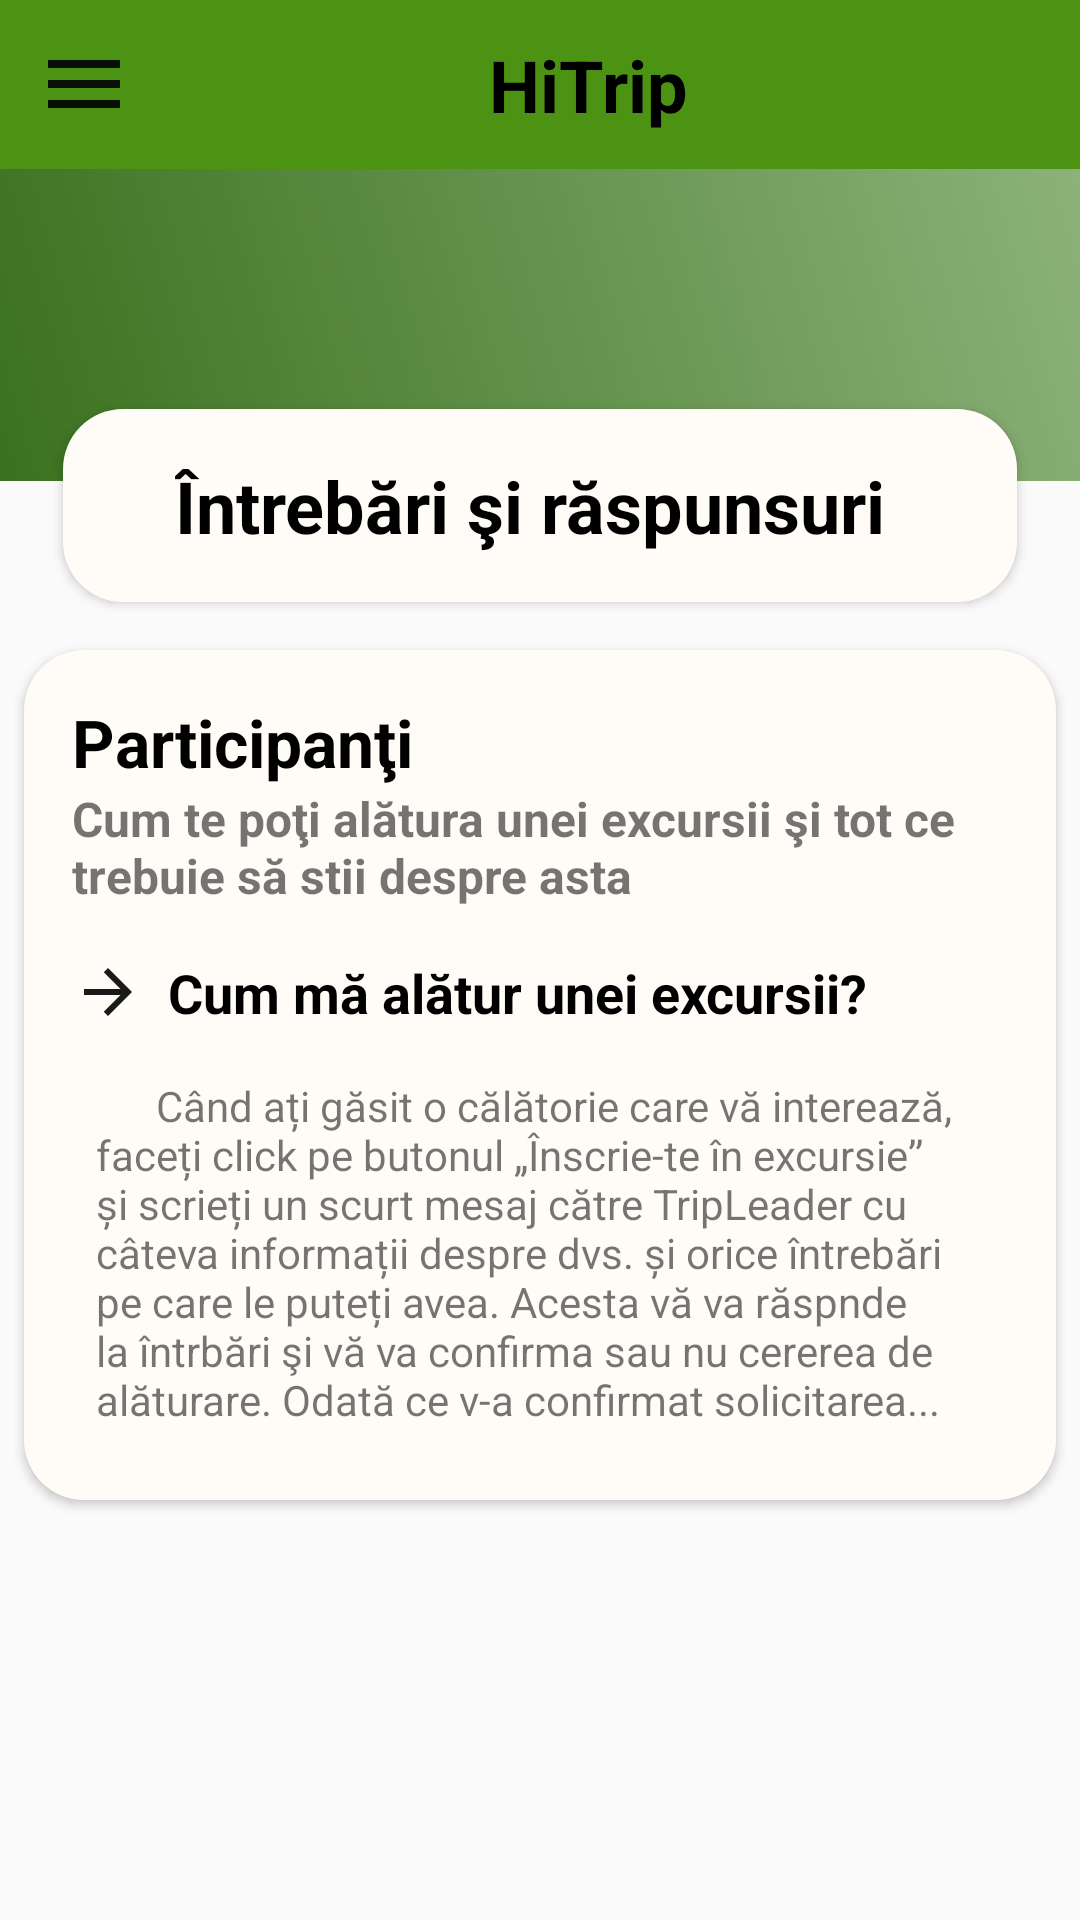

Reconstruct the res/layout file that produces this screen, plus the resources it refers to.
<!-- AndroidManifest.xml: application theme Theme.HiTrip -->
<!-- res/layout/activity_help.xml -->
<?xml version="1.0" encoding="utf-8"?>
<androidx.drawerlayout.widget.DrawerLayout xmlns:android="http://schemas.android.com/apk/res/android"
    xmlns:tools="http://schemas.android.com/tools"
    android:id="@+id/drawer_layout"
    android:layout_width="match_parent"
    android:layout_height="match_parent"
    tools:context=".HelpActivity">

    <LinearLayout
        android:layout_width="match_parent"
        android:layout_height="wrap_content"
        android:orientation="vertical">

        <LinearLayout
            android:layout_width="match_parent"
            android:layout_height="wrap_content"
            android:orientation="vertical">

            <include layout="@layout/main_toolbar" />

        </LinearLayout>

        <ScrollView
            android:id="@+id/scrollView"
            android:layout_width="match_parent"
            android:layout_height="wrap_content">

            <LinearLayout
                android:layout_width="match_parent"
                android:layout_height="wrap_content"
                android:orientation="vertical">

                <RelativeLayout
                    android:layout_width="match_parent"
                    android:layout_height="wrap_content">

                    <LinearLayout
                        android:layout_width="match_parent"
                        android:layout_height="104dp"
                        android:background="@drawable/gradient_background"
                        android:orientation="vertical">

                    </LinearLayout>


                    <LinearLayout
                        android:layout_width="318dp"
                        android:layout_height="wrap_content"
                        android:layout_centerHorizontal="true"
                        android:layout_marginTop="80dp"
                        android:layout_marginBottom="8dp"
                        android:background="@drawable/profile_layout_context_corners"
                        android:elevation="@dimen/cardview_default_radius"
                        android:orientation="vertical">


                        <TextView
                            android:layout_width="wrap_content"
                            android:layout_height="wrap_content"
                            android:layout_gravity="center"
                            android:layout_margin="16dp"
                            android:text="Întrebări şi răspunsuri "
                            android:textColor="@color/black"
                            android:textSize="24dp"
                            android:textStyle="bold"></TextView>

                    </LinearLayout>
                </RelativeLayout>

                <LinearLayout
                    android:layout_width="match_parent"
                    android:layout_height="wrap_content"
                    android:layout_gravity="center_horizontal"
                    android:layout_margin="8dp"
                    android:background="@drawable/profile_layout_context_corners"
                    android:elevation="@dimen/cardview_default_radius"
                    android:orientation="vertical">

                    <LinearLayout
                        android:layout_width="match_parent"
                        android:layout_height="wrap_content"
                        android:layout_margin="16dp"
                        android:orientation="vertical">

                        <TextView
                            android:layout_width="match_parent"
                            android:layout_height="wrap_content"
                            android:text="Participanţi"
                            android:textColor="@color/black"
                            android:textSize="22dp"
                            android:textStyle="bold"></TextView>

                        <TextView
                            android:layout_width="match_parent"
                            android:layout_height="wrap_content"
                            android:layout_marginBottom="16dp"
                            android:text="Cum te poţi alătura unei excursii şi tot ce trebuie să stii despre asta"
                            android:textSize="16sp"
                            android:textStyle="bold"></TextView>

                        <LinearLayout
                            android:layout_width="match_parent"
                            android:layout_height="wrap_content"
                            android:layout_marginBottom="8dp">

                            <ImageView
                                android:layout_width="wrap_content"
                                android:layout_height="wrap_content"
                                android:layout_marginRight="8dp"
                                android:src="@drawable/ic_arrow_forward"></ImageView>

                            <TextView
                                android:layout_width="match_parent"
                                android:layout_height="wrap_content"
                                android:text="Cum mă alătur unei excursii?"
                                android:textColor="@color/black"
                                android:textSize="18dp"
                                android:textStyle="bold"></TextView>
                        </LinearLayout>

                        <TextView
                            android:layout_width="match_parent"
                            android:layout_height="wrap_content"
                            android:padding="8dp"
                            android:text="      Când ați găsit o călătorie care vă interează, faceți click pe butonul „Înscrie-te în excursie” și scrieți un scurt mesaj către TripLeader cu câteva informații despre dvs. și orice întrebări pe care le puteți avea. Acesta vă va răspnde la întrbări şi vă va confirma sau nu cererea de alăturare. Odată ce v-a confirmat solicitarea..."></TextView>


                    </LinearLayout>
                </LinearLayout>
            </LinearLayout>
        </ScrollView>
    </LinearLayout>

</androidx.drawerlayout.widget.DrawerLayout>
<!-- res/layout/main_toolbar.xml (included above) -->
<?xml version="1.0" encoding="utf-8"?>
<LinearLayout xmlns:android="http://schemas.android.com/apk/res/android"
    android:layout_width="match_parent"
    android:layout_height="wrap_content"
    android:gravity="center_vertical"
    android:orientation="vertical"
    android:padding="12dp"
    android:background="@color/purple_700">

    <LinearLayout
        android:layout_width="match_parent"
        android:layout_height="wrap_content"
        android:orientation="horizontal">

        <ImageView
            android:layout_width="wrap_content"
            android:layout_height="wrap_content"
            android:onClick="ClickMenu"
            android:src="@drawable/ic_menu" />

        <TextView
            android:layout_width="0dp"
            android:layout_height="wrap_content"
            android:layout_weight="1"
            android:text="HiTrip"
            android:textAlignment="center"
            android:textColor="@color/black"
            android:textSize="24sp"
            android:textStyle="bold" />

        <ImageView
            android:id="@+id/button_cauta_lupa"
            android:layout_width="wrap_content"
            android:layout_height="wrap_content"
            android:background="@color/white"
            android:src="@drawable/ic_search"
            android:backgroundTint="@color/purple_700"
            android:visibility="gone"/>
    </LinearLayout>

</LinearLayout>
<!-- resources referenced by this layout -->
<resources>
  <color name="black">#FF000000</color>
  <color name="purple_700">#4c9314</color>
  <color name="white">#FFFFFFFF</color>
  <!-- drawable gradient_background (drawable) -->
  <?xml version="1.0" encoding="utf-8"?>
  <shape xmlns:android="http://schemas.android.com/apk/res/android">
      <gradient
          android:angle="45"
          android:startColor="@color/dell"
          android:endColor="@color/olivine"
          ></gradient>
  </shape>
  <!-- drawable ic_arrow_forward (drawable) -->
  <vector android:alpha="0.9" android:autoMirrored="true"
      android:height="24dp" android:tint="@color/black"
      android:viewportHeight="24" android:viewportWidth="24"
      android:width="24dp" xmlns:android="http://schemas.android.com/apk/res/android">
      <path android:fillColor="@android:color/white" android:pathData="M12,4l-1.41,1.41L16.17,11H4v2h12.17l-5.58,5.59L12,20l8,-8z"/>
  </vector>
  <!-- drawable ic_menu (drawable) -->
  <vector android:alpha="0.9" android:height="32dp" android:tint="@color/black"
      android:viewportHeight="24" android:viewportWidth="24"
      android:width="32dp" xmlns:android="http://schemas.android.com/apk/res/android">
      <path android:fillColor="@android:color/white" android:pathData="M3,18h18v-2L3,16v2zM3,13h18v-2L3,11v2zM3,6v2h18L21,6L3,6z"/>
  </vector>
  <!-- drawable ic_search (drawable) -->
  <vector xmlns:android="http://schemas.android.com/apk/res/android"
      android:width="32dp"
      android:height="32dp"
      android:viewportWidth="24"
      android:viewportHeight="24"
      android:tint="#636363">
    <path
        android:fillColor="@android:color/white"
        android:pathData="M15.5,14h-0.79l-0.28,-0.27C15.41,12.59 16,11.11 16,9.5 16,5.91 13.09,3 9.5,3S3,5.91 3,9.5 5.91,16 9.5,16c1.61,0 3.09,-0.59 4.23,-1.57l0.27,0.28v0.79l5,4.99L20.49,19l-4.99,-5zM9.5,14C7.01,14 5,11.99 5,9.5S7.01,5 9.5,5 14,7.01 14,9.5 11.99,14 9.5,14z"/>
  </vector>
  <!-- drawable profile_layout_context_corners (drawable) -->
  <?xml version="1.0" encoding="UTF-8"?>
  <shape xmlns:android="http://schemas.android.com/apk/res/android">
      <solid android:color="@color/babyPowder"/>
      <corners android:radius="20dp"/>
      <padding android:left="0dp" android:top="0dp" android:right="0dp" android:bottom="0dp" />
  </shape>
  <style name="Theme.HiTrip" parent="Theme.AppCompat.Light.NoActionBar">
          
          <item name="colorPrimary">#74bd00</item>
          <item name="colorPrimaryVariant">#60a80a</item>
          <item name="colorOnPrimary">@color/white</item>
          
          <item name="colorSecondary">#4c9314</item>
          <item name="colorSecondaryVariant">#397e1e</item>
          <item name="colorOnSecondary">@color/black</item>
          
          <item name="android:statusBarColor" tools:targetApi="l">?attr/colorPrimaryVariant</item>
          
      </style>
  <color name="dell">#3A711E</color>
  <color name="olivine">#8CB27A</color>
  <color name="babyPowder">#fffcf7</color>
</resources>
